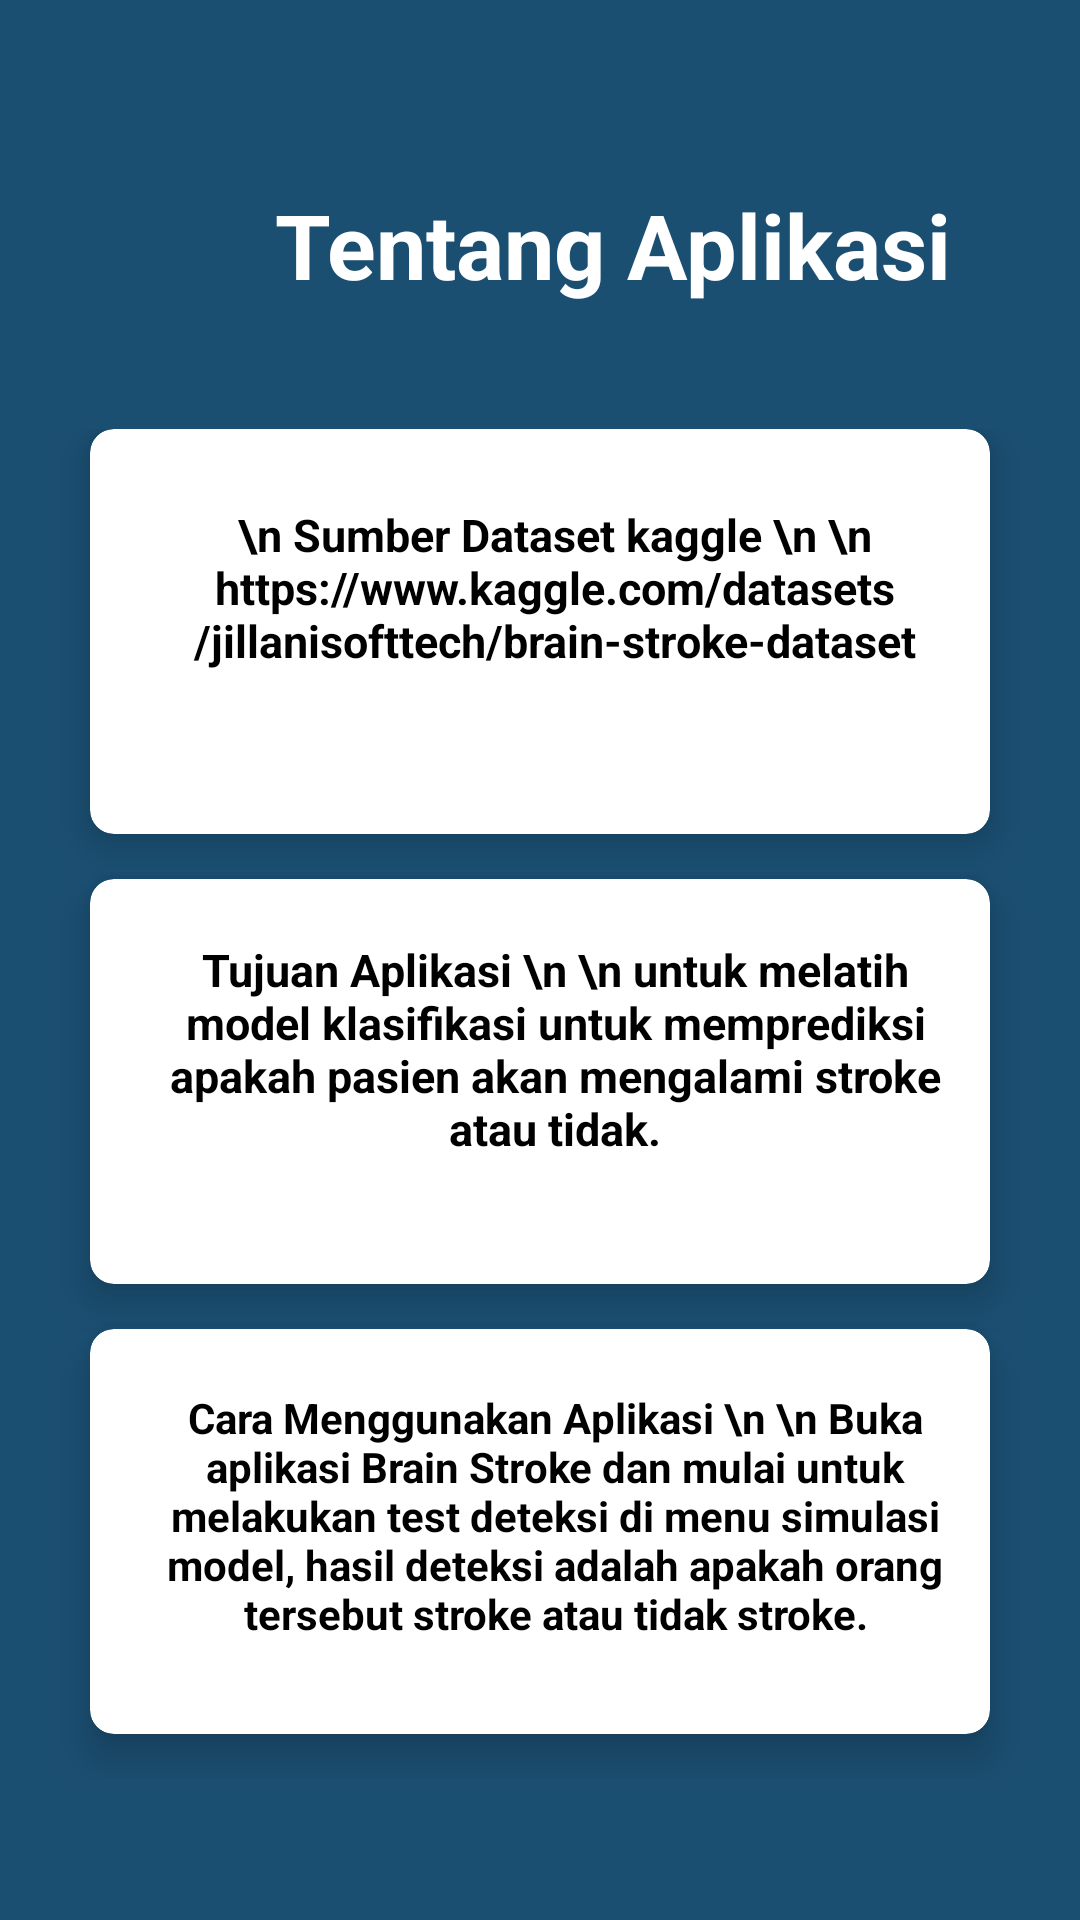

Layout XML and referenced resources for this Android screen:
<!-- AndroidManifest.xml: application theme Theme.BrainStroke -->
<!-- res/layout/activity_tentang.xml -->
<?xml version="1.0" encoding="utf-8"?>
<androidx.constraintlayout.widget.ConstraintLayout xmlns:android="http://schemas.android.com/apk/res/android"
    xmlns:app="http://schemas.android.com/apk/res-auto"
    xmlns:tools="http://schemas.android.com/tools"
    android:layout_width="match_parent"
    android:layout_height="match_parent"
    android:background="@color/blues"
    tools:context=".TentangActivity">


    <LinearLayout
        android:layout_width="match_parent"
        android:layout_height="match_parent"
        android:background="@color/blues"
        android:orientation="vertical"
        android:weightSum="10"
        app:layout_constraintBaseline_toBaselineOf="parent">

        <RelativeLayout
            android:layout_width="408dp"
            android:layout_height="0dp"
            android:layout_weight="2">



            <TextView
                android:layout_width="500dp"
                android:layout_height="150dp"
                android:text="Tentang Aplikasi"
                android:textStyle="bold"
                android:textAlignment="center"
                android:gravity="center"
                android:textColor="@color/white"
                android:layout_marginTop="35dp"
                android:textSize="30sp"/>

        </RelativeLayout>


        <GridLayout
            android:layout_width="match_parent"
            android:layout_height="0dp"
            android:layout_weight="7.5"
            android:columnCount="1"
            android:rowCount="3"
            android:alignmentMode="alignMargins"
            android:columnOrderPreserved="false"
            android:padding="15dp">

            <androidx.cardview.widget.CardView
                app:cardBackgroundColor="@color/white"
                android:layout_width="0dp"
                android:layout_height="0dp"
                android:layout_columnWeight="1"
                android:layout_rowWeight="1"
                android:layout_marginBottom="15dp"
                android:layout_marginLeft="15dp"
                android:layout_marginRight="15dp"
                app:cardElevation="8dp"
                app:cardCornerRadius="8dp">

                <LinearLayout
                    android:layout_width="wrap_content"
                    android:layout_height="wrap_content"
                    android:layout_gravity="center_horizontal|center_vertical"
                    android:layout_margin="15dp"
                    android:orientation="vertical">


                    <TextView
                        android:layout_width="270dp"
                        android:layout_height="120dp"
                        android:layout_gravity="center_horizontal"
                        android:layout_marginLeft="25dp"
                        android:layout_marginTop="10dp"
                        android:layout_marginRight="20dp"
                        android:layout_marginBottom="20dp"
                        android:text="\n Sumber Dataset kaggle \n \n https://www.kaggle.com/datasets/jillanisofttech/brain-stroke-dataset"
                        android:textAlignment="center"
                        android:textColor="@color/black"
                        android:textSize="15sp"
                        android:textStyle="bold">

                    </TextView>

                </LinearLayout>

            </androidx.cardview.widget.CardView>

            <androidx.cardview.widget.CardView
                app:cardBackgroundColor="@color/white"
                android:layout_width="0dp"
                android:layout_height="0dp"
                android:layout_columnWeight="1"
                android:layout_rowWeight="1"
                android:layout_marginBottom="15dp"
                android:layout_marginLeft="15dp"
                android:layout_marginRight="15dp"
                app:cardElevation="8dp"
                app:cardCornerRadius="8dp">

                <LinearLayout
                    android:layout_width="wrap_content"
                    android:layout_height="wrap_content"
                    android:layout_gravity="center_horizontal|center_vertical"
                    android:layout_margin="15dp"
                    android:orientation="vertical">


                    <TextView
                        android:layout_width="270dp"
                        android:layout_height="120dp"
                        android:layout_marginTop="5dp"
                        android:layout_marginBottom="20dp"
                        android:layout_marginLeft="25dp"
                        android:layout_marginRight="20dp"
                        android:text="Tujuan Aplikasi \n \n untuk melatih model klasifikasi untuk memprediksi apakah pasien akan mengalami stroke atau tidak."
                        android:textSize="15sp"
                        android:textStyle="bold"
                        android:textColor="@color/black"
                        android:textAlignment="center"
                        android:layout_gravity="center_horizontal">

                    </TextView>

                </LinearLayout>

            </androidx.cardview.widget.CardView>

            <androidx.cardview.widget.CardView
                app:cardBackgroundColor="@color/white"
                android:layout_width="0dp"
                android:layout_height="0dp"
                android:layout_columnWeight="1"
                android:layout_rowWeight="1"
                android:layout_marginBottom="15dp"
                android:layout_marginLeft="15dp"
                android:layout_marginRight="15dp"
                app:cardElevation="8dp"
                app:cardCornerRadius="8dp">

                <LinearLayout
                    android:layout_width="wrap_content"
                    android:layout_height="wrap_content"
                    android:layout_gravity="center_horizontal|center_vertical"
                    android:layout_margin="15dp"
                    android:orientation="vertical">


                    <TextView
                        android:layout_width="270dp"
                        android:layout_height="120dp"
                        android:layout_marginTop="5dp"
                        android:layout_marginBottom="20dp"
                        android:layout_marginLeft="25dp"
                        android:layout_marginRight="20dp"
                        android:text="Cara Menggunakan Aplikasi \n \n Buka aplikasi Brain Stroke dan mulai untuk melakukan test deteksi di menu simulasi model, hasil deteksi adalah apakah orang tersebut stroke atau tidak stroke."
                        android:textSize="14sp"
                        android:textStyle="bold"
                        android:textColor="@color/black"
                        android:textAlignment="center"
                        android:layout_gravity="center_horizontal">

                    </TextView>

                </LinearLayout>

            </androidx.cardview.widget.CardView>


        </GridLayout>

    </LinearLayout>

</androidx.constraintlayout.widget.ConstraintLayout>
<!-- resources referenced by this layout -->
<resources>
  <color name="black">#FF000000</color>
  <color name="blues">#1B4F72</color>
  <color name="white">#FFFFFFFF</color>
  <style name="Theme.BrainStroke" parent="Base.Theme.BrainStroke" />
  <style name="Base.Theme.BrainStroke" parent="Theme.Material3.DayNight.NoActionBar">
          
          <item name="colorPrimary">@color/purple</item>
          <item name="colorPrimaryVariant">@color/purple</item>
          <item name="android:statusBarColor">@color/purple</item>
      </style>
  <color name="purple">#b666d2</color>
</resources>
